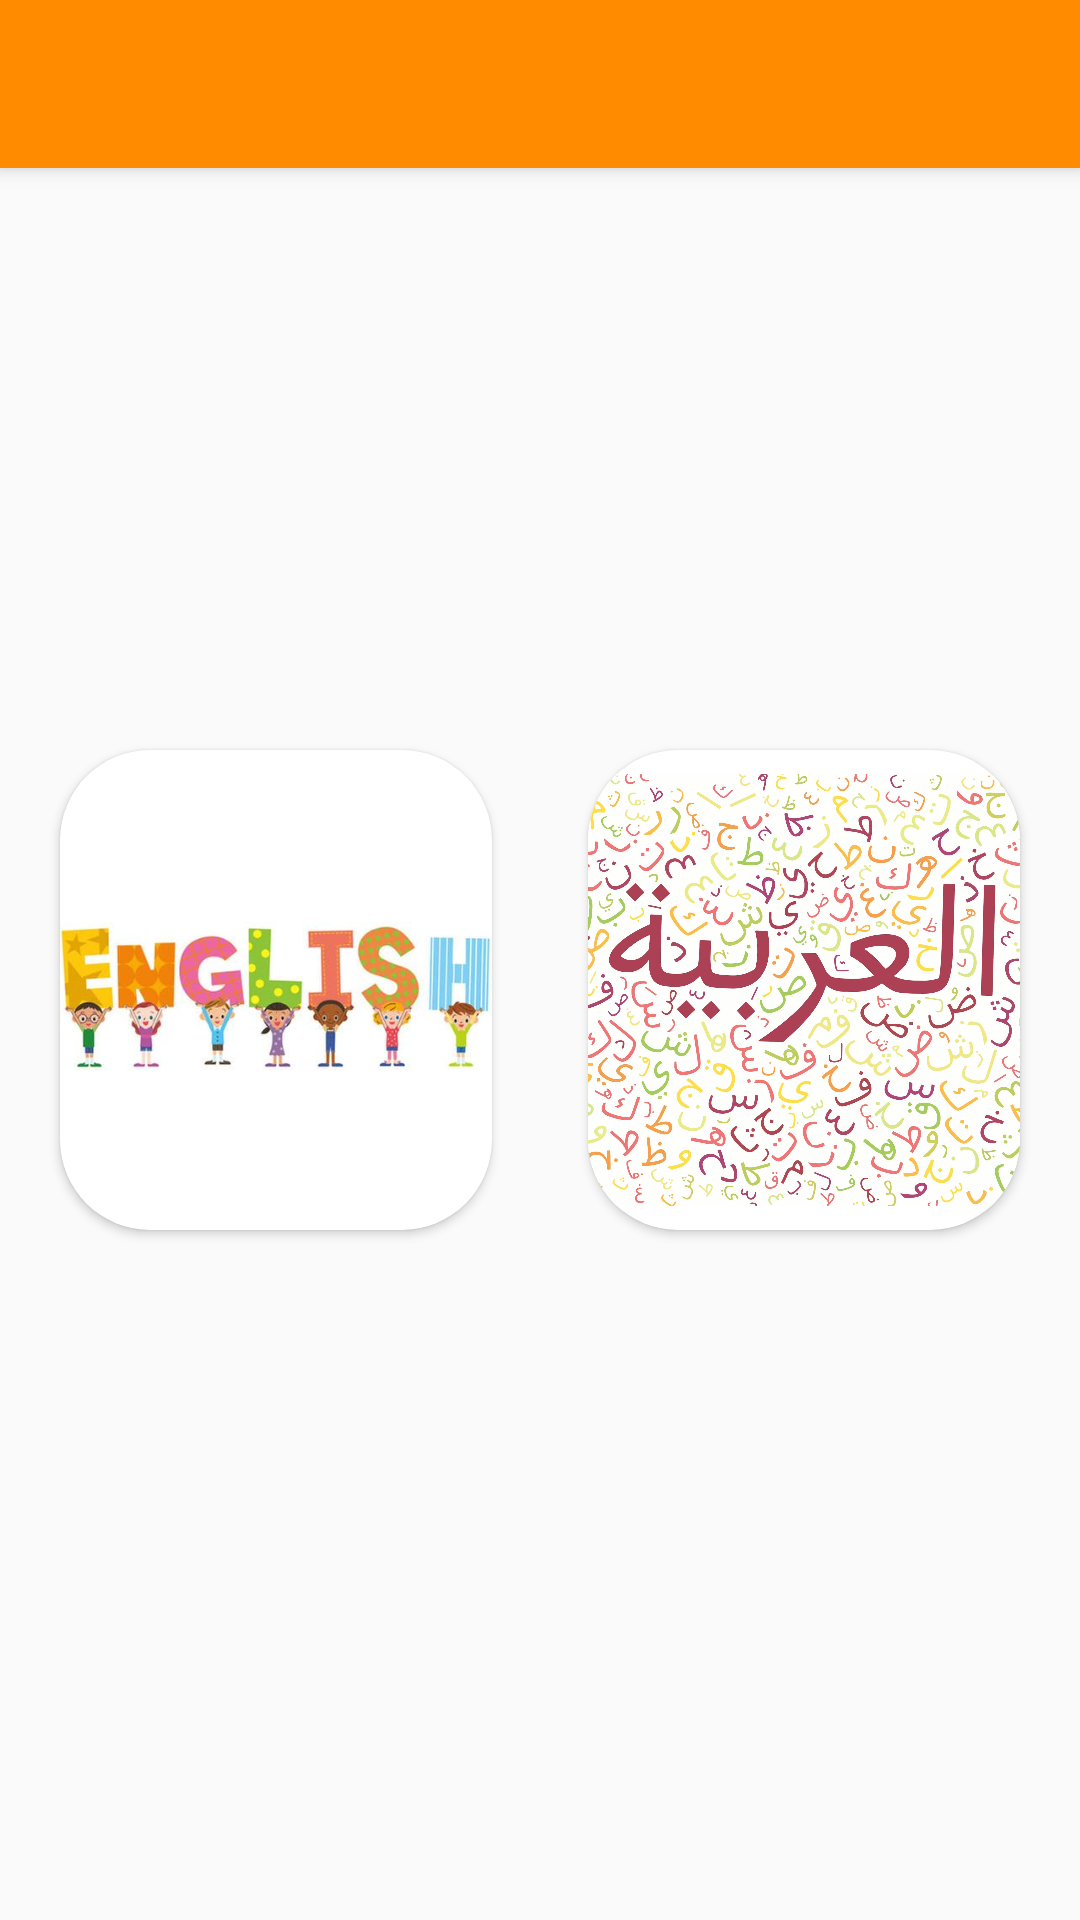

Android layout source for this screen:
<!-- AndroidManifest.xml: application theme AppTheme -->
<!-- res/layout/activity_home.xml -->
<?xml version="1.0" encoding="utf-8"?>
<layout xmlns:android="http://schemas.android.com/apk/res/android"
    xmlns:tools="http://schemas.android.com/tools"
    xmlns:app="http://schemas.android.com/apk/res-auto">

    <data>

    </data>

    <androidx.drawerlayout.widget.DrawerLayout
        android:id="@+id/drawer_layout"
        android:layout_width="match_parent"
        android:layout_height="match_parent"
        tools:context=".Activitys.Home"
        android:fitsSystemWindows="true">

        <androidx.constraintlayout.widget.ConstraintLayout
            android:layout_width="match_parent"
            android:layout_height="match_parent">

            <com.google.android.material.appbar.MaterialToolbar
                android:id="@+id/drawer_toolbar"
                android:layout_width="match_parent"
                android:layout_height="?attr/actionBarSize"
                android:background="@color/orange"
                app:layout_constraintTop_toTopOf="parent"
                app:layout_constraintStart_toStartOf="parent"
                app:layout_constraintEnd_toEndOf="parent"
                android:theme="@style/ThemeOverlay.AppCompat.Dark.ActionBar"
                app:popupTheme="@style/Theme.AppCompat.Light"
                android:elevation="4dp" />

            <androidx.cardview.widget.CardView
                android:id="@+id/card_item_recyl_english"
                android:layout_width="0dp"
                android:layout_height="0dp"
                app:cardCornerRadius="30dp"
                app:layout_constraintTop_toTopOf="parent"
                app:layout_constraintLeft_toLeftOf="parent"
                app:layout_constraintBottom_toBottomOf="parent"
                android:layout_marginLeft="20dp"
                android:layout_marginTop="20dp"
                app:layout_constraintHeight_percent="0.25"
                app:layout_constraintWidth_percent="0.40">

                <ImageView
                    android:layout_width="match_parent"
                    android:layout_height="match_parent"
                    android:src="@mipmap/english_logo" />
            </androidx.cardview.widget.CardView>

            <androidx.cardview.widget.CardView
                android:id="@+id/card_item_recyl_arabic"
                android:layout_width="0dp"
                android:layout_height="0dp"
                app:cardCornerRadius="30dp"
                app:layout_constraintTop_toTopOf="parent"
                app:layout_constraintRight_toRightOf="parent"
                app:layout_constraintBottom_toBottomOf="parent"
                android:layout_marginRight="20dp"
                android:layout_marginTop="20dp"
                app:layout_constraintHeight_percent="0.25"
                app:layout_constraintWidth_percent="0.40">

                <ImageView
                    android:layout_width="fill_parent"
                    android:layout_height="fill_parent"
                    android:src="@mipmap/arabic_logo" />

            </androidx.cardview.widget.CardView>

        </androidx.constraintlayout.widget.ConstraintLayout>


        <com.google.android.material.navigation.NavigationView
            android:id="@+id/nav_view"
            android:layout_width="wrap_content"
            android:layout_height="match_parent"
            android:background="@color/white"
            android:layout_gravity="left"
            app:headerLayout="@layout/header_navigation_drawer"
            app:itemTextColor="@color/gary"
            app:menu="@menu/drawmenu"
            >

        </com.google.android.material.navigation.NavigationView>



    </androidx.drawerlayout.widget.DrawerLayout>
</layout>
<!-- res/layout/header_navigation_drawer.xml (included above) -->
<?xml version="1.0" encoding="utf-8"?>
<layout xmlns:android="http://schemas.android.com/apk/res/android">

    <data>

    </data>

    <LinearLayout
        android:layout_width="match_parent"
        android:layout_height="176dp"
        android:background="@color/orange"
        android:gravity="bottom"
        android:orientation="vertical"
        android:padding="5dp"
        android:theme="@style/ThemeOverlay.AppCompat.Dark">

        <de.hdodenhof.circleimageview.CircleImageView xmlns:app="http://schemas.android.com/apk/res-auto"
            android:id="@+id/profile_image_Drawers"
            android:layout_width="@dimen/_70sdp"
            android:layout_height="@dimen/_70sdp"
            android:paddingBottom="@dimen/_12sdp"
            android:src="@mipmap/logo_intro"
            />

        <TextView
            android:id="@+id/txt_nav_user_name"
            android:layout_width="wrap_content"
            android:layout_height="wrap_content"
            android:layout_marginStart="15dp"
            android:gravity="center"
            android:textSize="20sp"
            android:textStyle="bold" />


    </LinearLayout>
</layout>
<!-- resources referenced by this layout -->
<resources>
  <color name="gary">#808080</color>
  <color name="orange">#FF8C00</color>
  <color name="white">#ffffff</color>
  <!-- mipmap arabic_logo: jpg bitmap (mipmap-hdpi, 173188 bytes) -->
  <!-- mipmap english_logo: jpg bitmap (mipmap-hdpi, 6839 bytes) -->
  <!-- mipmap logo_intro: png bitmap (mipmap-hdpi, 493412 bytes) -->
  <style name="AppTheme" parent="Theme.AppCompat.Light.DarkActionBar">
          
          <item name="colorPrimary">@color/orange</item>
          <item name="colorPrimaryDark">@color/colorPrimaryDark</item>
          <item name="colorAccent">@color/colorAccent</item>
          <item name="android:statusBarColor">@color/orange</item>
      </style>
  <color name="colorPrimaryDark">#00574B</color>
  <color name="colorAccent">#D81B60</color>
</resources>
